Run: headless pygame with SDL's dummy video driver; simulated clock (each Clock.tick advances the game by its frame time, no real sleeping); random seed 0; keys injected as events and as key.get_pressed() state; no mouse input.
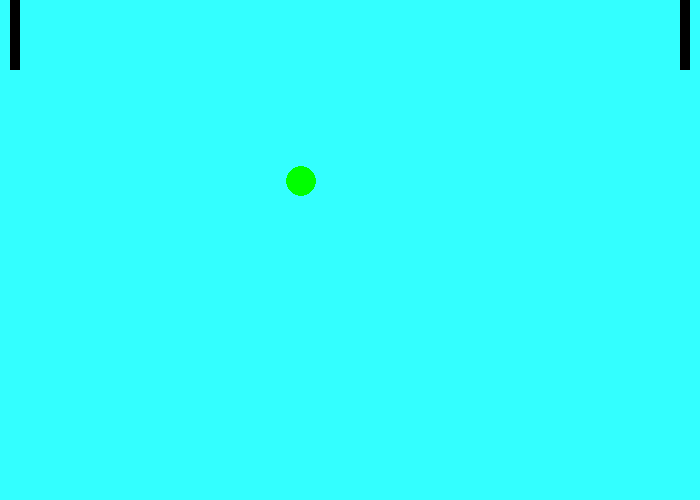
Frame 1 of 4 · flips 1–60 · no input
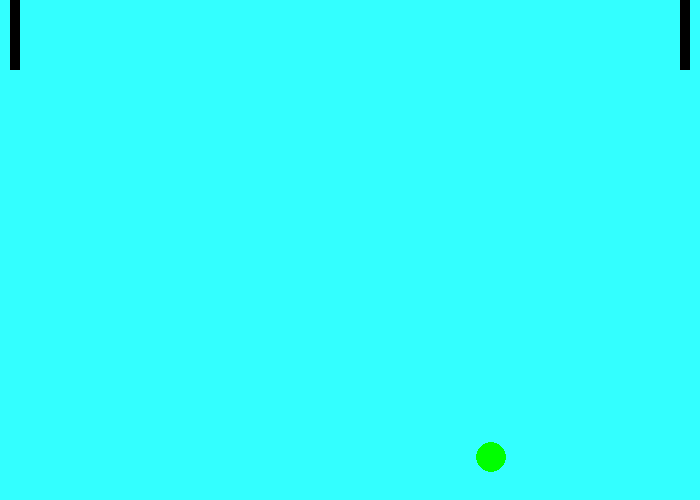
Frame 2 of 4 · flips 61–180 · tapped SPACE, RETURN · held RIGHT (→), D
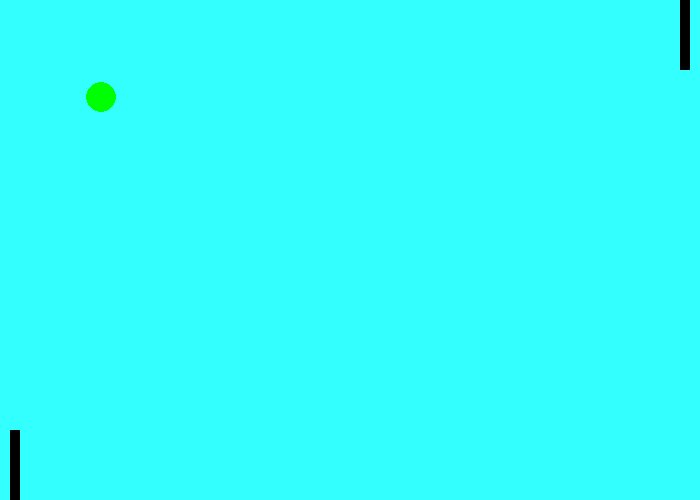
Frame 3 of 4 · flips 181–300 · held DOWN (↓), S
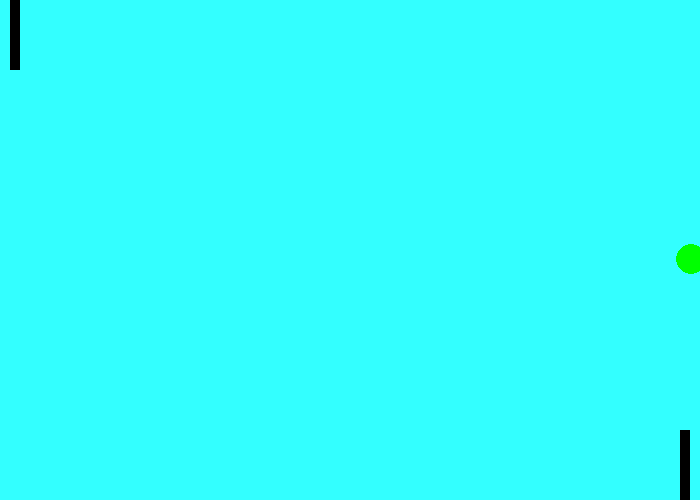
Frame 4 of 4 · flips 301–420 · held LEFT (←), A, UP (↑), W

The pygame program that drew these frames:


#UPDATE 2 - added moving paddles



# Pygame base template for opening a window
 
#  Sample Python/Pygame Programs
#  Simpson College Computer Science
#  http://programarcadegames.com/
#  http://simpson.edu/computer-science/
 
#  Explanation video: http://youtu.be/vRB_983kUMc

 
import pygame
# Define some colors
BLACK = (0, 0, 0)
WHITE = (255, 255, 255)
GREEN = (0, 255, 0)
RED = (255, 0, 0)
TEAL = (51, 255, 255)
x = 1
y = 1
xRect1 = 0
yRect1 = 0
xRect2 = 0
yRect2 = 0
movingUpL = False
movingDownL = False
movingUpR = False
movingDownR = False
pygame.init()
 
# Set the width and height of the screen [width, height]
size = (700, 500)
velocityX = 5
velocityY = 3

screen = pygame.display.set_mode(size)
 
pygame.display.set_caption("My Game")
 
# Loop until the user clicks the close button.
done = False
 
# Used to manage how fast the screen updates
clock = pygame.time.Clock()
 
# -------- Main Program Loop -----------
while not done:
    # --- Main event loop
    for event in pygame.event.get():
        if event.type == pygame.QUIT:
            done = True
        elif event.type == pygame.KEYDOWN:
            if event.key == pygame.K_UP:
                movingUpL = True
            if event.key == pygame.K_DOWN:
                movingDownL = True
            if event.key == pygame.K_q:
                movingUpR = True
            if event.key == pygame.K_a:
                movingDownR = True
        if event.type == pygame.KEYUP:
            if event.key == pygame.K_UP:
                movingUpL = False
            if event.key == pygame.K_DOWN:
                movingDownL = False
            if event.key == pygame.K_q:
                movingUpR = False
            if event.key == pygame.K_a:
                movingDownR = False
        
    if movingUpL == True:
        if yRect1 > 0:
            yRect1 -= 5
    if movingDownL == True:
        if yRect1 < 430:
            yRect1 += 5
    if movingUpR == True:
        if yRect2 > 0:
            yRect2 -= 5
    if movingDownR == True:
        if yRect2 < 430:
            yRect2 += 5

    # --- Game logic should go here
  
    x += velocityX
    y += velocityY

    if x < 0 or x + velocityX > 700:
        velocityX *= -1
    if y < 0 or y + velocityY > 500:
        velocityY *= -1


    # --- Screen-clearing code goes here
 
    # Here, we clear the screen to white. Don't put other drawing commands
    # above this, or they will be erased with this command.
 
    # If you want a background image, replace this clear with blit'ing the
    # background image.
    screen.fill(TEAL)
 
    # --- Drawing code should go here
    circle = pygame.draw.circle(screen, (0, 255, 0), [x, y], 15)
    paddle1 = pygame.draw.rect(screen, BLACK, [10, yRect1, 10, 70])
    paddle2 = pygame.draw.rect(screen, BLACK, [680, yRect2, 10, 70])

    
 
    # --- Go ahead and update the screen with what we've drawn.
    pygame.display.flip()
 
    # --- Limit to 60 frames per second
    clock.tick(90)
 
# Close the window and quit.
pygame.quit()
